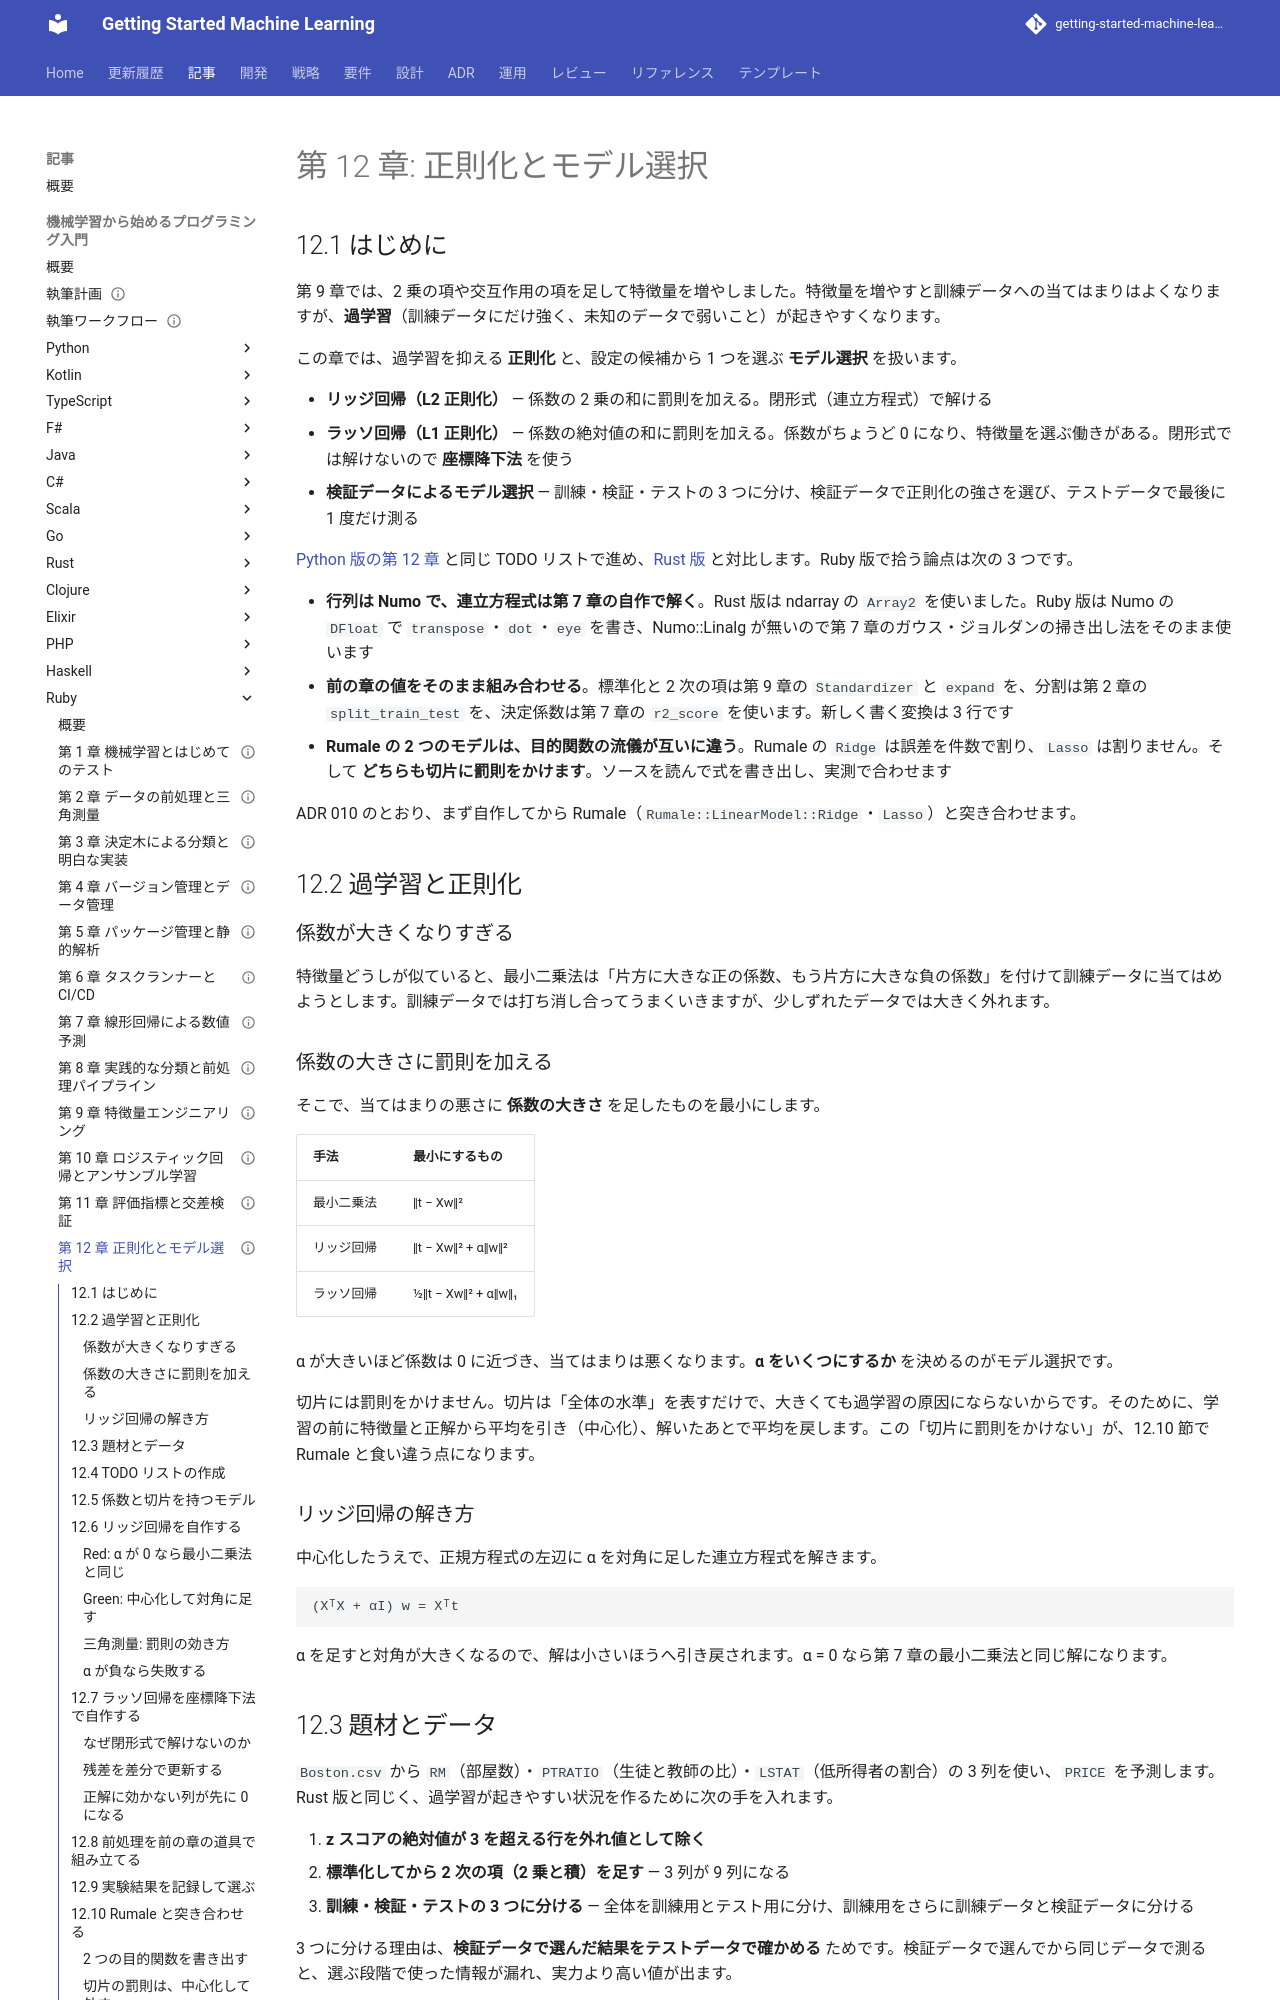

repository: k2works/getting-started-machine-learning · page: article/getting-start-ml/ruby/12-regularization-and-model-selection/index.html · generator: mkdocs

---
type: Article
title: "第 12 章: 正則化とモデル選択"
description: "リッジ回帰を Numo と第 7 章の連立方程式で、ラッソ回帰を座標降下法で Ruby の TDD で自作し、Rumale の Ridge・Lasso と突き合わせる。Rumale の 2 つの目的関数は件数で割るかどうかが違い、どちらも切片に罰則をかけることを実測し、中心化と reg_param = alpha / n の読み替えでリッジは 1e-5、ラッソは差 0 まで一致することを確かめる。"
tags: [article,getting-start-ml,ruby]
status: draft
generated: { by: claude-code/claude-opus-5, at: 2026-09-22T11:55:55Z }
---

# 第 12 章: 正則化とモデル選択

## 12.1 はじめに

第 9 章では、2 乗の項や交互作用の項を足して特徴量を増やしました。特徴量を増やすと訓練データへの当てはまりはよくなりますが、**過学習**（訓練データにだけ強く、未知のデータで弱いこと）が起きやすくなります。

この章では、過学習を抑える **正則化** と、設定の候補から 1 つを選ぶ **モデル選択** を扱います。

- **リッジ回帰（L2 正則化）** — 係数の 2 乗の和に罰則を加える。閉形式（連立方程式）で解ける
- **ラッソ回帰（L1 正則化）** — 係数の絶対値の和に罰則を加える。係数がちょうど 0 になり、特徴量を選ぶ働きがある。閉形式では解けないので **座標降下法** を使う
- **検証データによるモデル選択** — 訓練・検証・テストの 3 つに分け、検証データで正則化の強さを選び、テストデータで最後に 1 度だけ測る

[Python 版の第 12 章](../python/12-regularization-and-model-selection.md) と同じ TODO リストで進め、[Rust 版](../rust/12-regularization-and-model-selection.md) と対比します。Ruby 版で拾う論点は次の 3 つです。

- **行列は Numo で、連立方程式は第 7 章の自作で解く**。Rust 版は ndarray の `Array2` を使いました。Ruby 版は Numo の `DFloat` で `transpose`・`dot`・`eye` を書き、Numo::Linalg が無いので第 7 章のガウス・ジョルダンの掃き出し法をそのまま使います
- **前の章の値をそのまま組み合わせる**。標準化と 2 次の項は第 9 章の `Standardizer` と `expand` を、分割は第 2 章の `split_train_test` を、決定係数は第 7 章の `r2_score` を使います。新しく書く変換は 3 行です
- **Rumale の 2 つのモデルは、目的関数の流儀が互いに違う**。Rumale の `Ridge` は誤差を件数で割り、`Lasso` は割りません。そして **どちらも切片に罰則をかけます**。ソースを読んで式を書き出し、実測で合わせます

ADR 010 のとおり、まず自作してから Rumale（`Rumale::LinearModel::Ridge`・`Lasso`）と突き合わせます。

## 12.2 過学習と正則化

### 係数が大きくなりすぎる

特徴量どうしが似ていると、最小二乗法は「片方に大きな正の係数、もう片方に大きな負の係数」を付けて訓練データに当てはめようとします。訓練データでは打ち消し合ってうまくいきますが、少しずれたデータでは大きく外れます。

### 係数の大きさに罰則を加える

そこで、当てはまりの悪さに **係数の大きさ** を足したものを最小にします。

| 手法 | 最小にするもの |
|------|--------------|
| 最小二乗法 | ‖t − Xw‖² |
| リッジ回帰 | ‖t − Xw‖² + α‖w‖² |
| ラッソ回帰 | ½‖t − Xw‖² + α‖w‖₁ |

α が大きいほど係数は 0 に近づき、当てはまりは悪くなります。**α をいくつにするか** を決めるのがモデル選択です。

切片には罰則をかけません。切片は「全体の水準」を表すだけで、大きくても過学習の原因にならないからです。そのために、学習の前に特徴量と正解から平均を引き（中心化）、解いたあとで平均を戻します。この「切片に罰則をかけない」が、12.10 節で Rumale と食い違う点になります。

### リッジ回帰の解き方

中心化したうえで、正規方程式の左辺に α を対角に足した連立方程式を解きます。

```text
(XᵀX + αI) w = Xᵀt
```

α を足すと対角が大きくなるので、解は小さいほうへ引き戻されます。α = 0 なら第 7 章の最小二乗法と同じ解になります。

## 12.3 題材とデータ

`Boston.csv` から `RM`（部屋数）・`PTRATIO`（生徒と教師の比）・`LSTAT`（低所得者の割合）の 3 列を使い、`PRICE` を予測します。Rust 版と同じく、過学習が起きやすい状況を作るために次の手を入れます。

1. **z スコアの絶対値が 3 を超える行を外れ値として除く**
2. **標準化してから 2 次の項（2 乗と積）を足す** — 3 列が 9 列になる
3. **訓練・検証・テストの 3 つに分ける** — 全体を訓練用とテスト用に分け、訓練用をさらに訓練データと検証データに分ける

3 つに分ける理由は、**検証データで選んだ結果をテストデータで確かめる** ためです。検証データで選んでから同じデータで測ると、選ぶ段階で使った情報が漏れ、実力より高い値が出ます。
